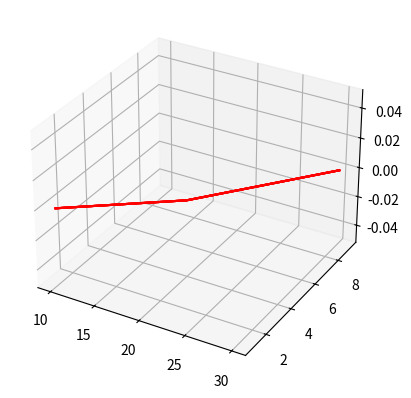

Recreate this plot in Python.
# datasets
# problem: only one line (for datasets?)

from mpl_toolkits.mplot3d.axes3d import Axes3D
import matplotlib.pyplot as plt

fig, ax = plt.subplots(subplot_kw={'projection': '3d'})

datasets = [{"x":[10,20,30], "y":[1,4,9], "colour": "red"} for _ in range(6)]

for dataset in datasets:
    ax.plot(dataset["x"], dataset["y"], color=dataset["colour"])

plt.show()

# source: Stack Over Flow: https://stackoverflow.com/questions/65683016/plotting-multiple-colored-lines-and-vectors-in-3d-with-matplotlib (23.06.22)